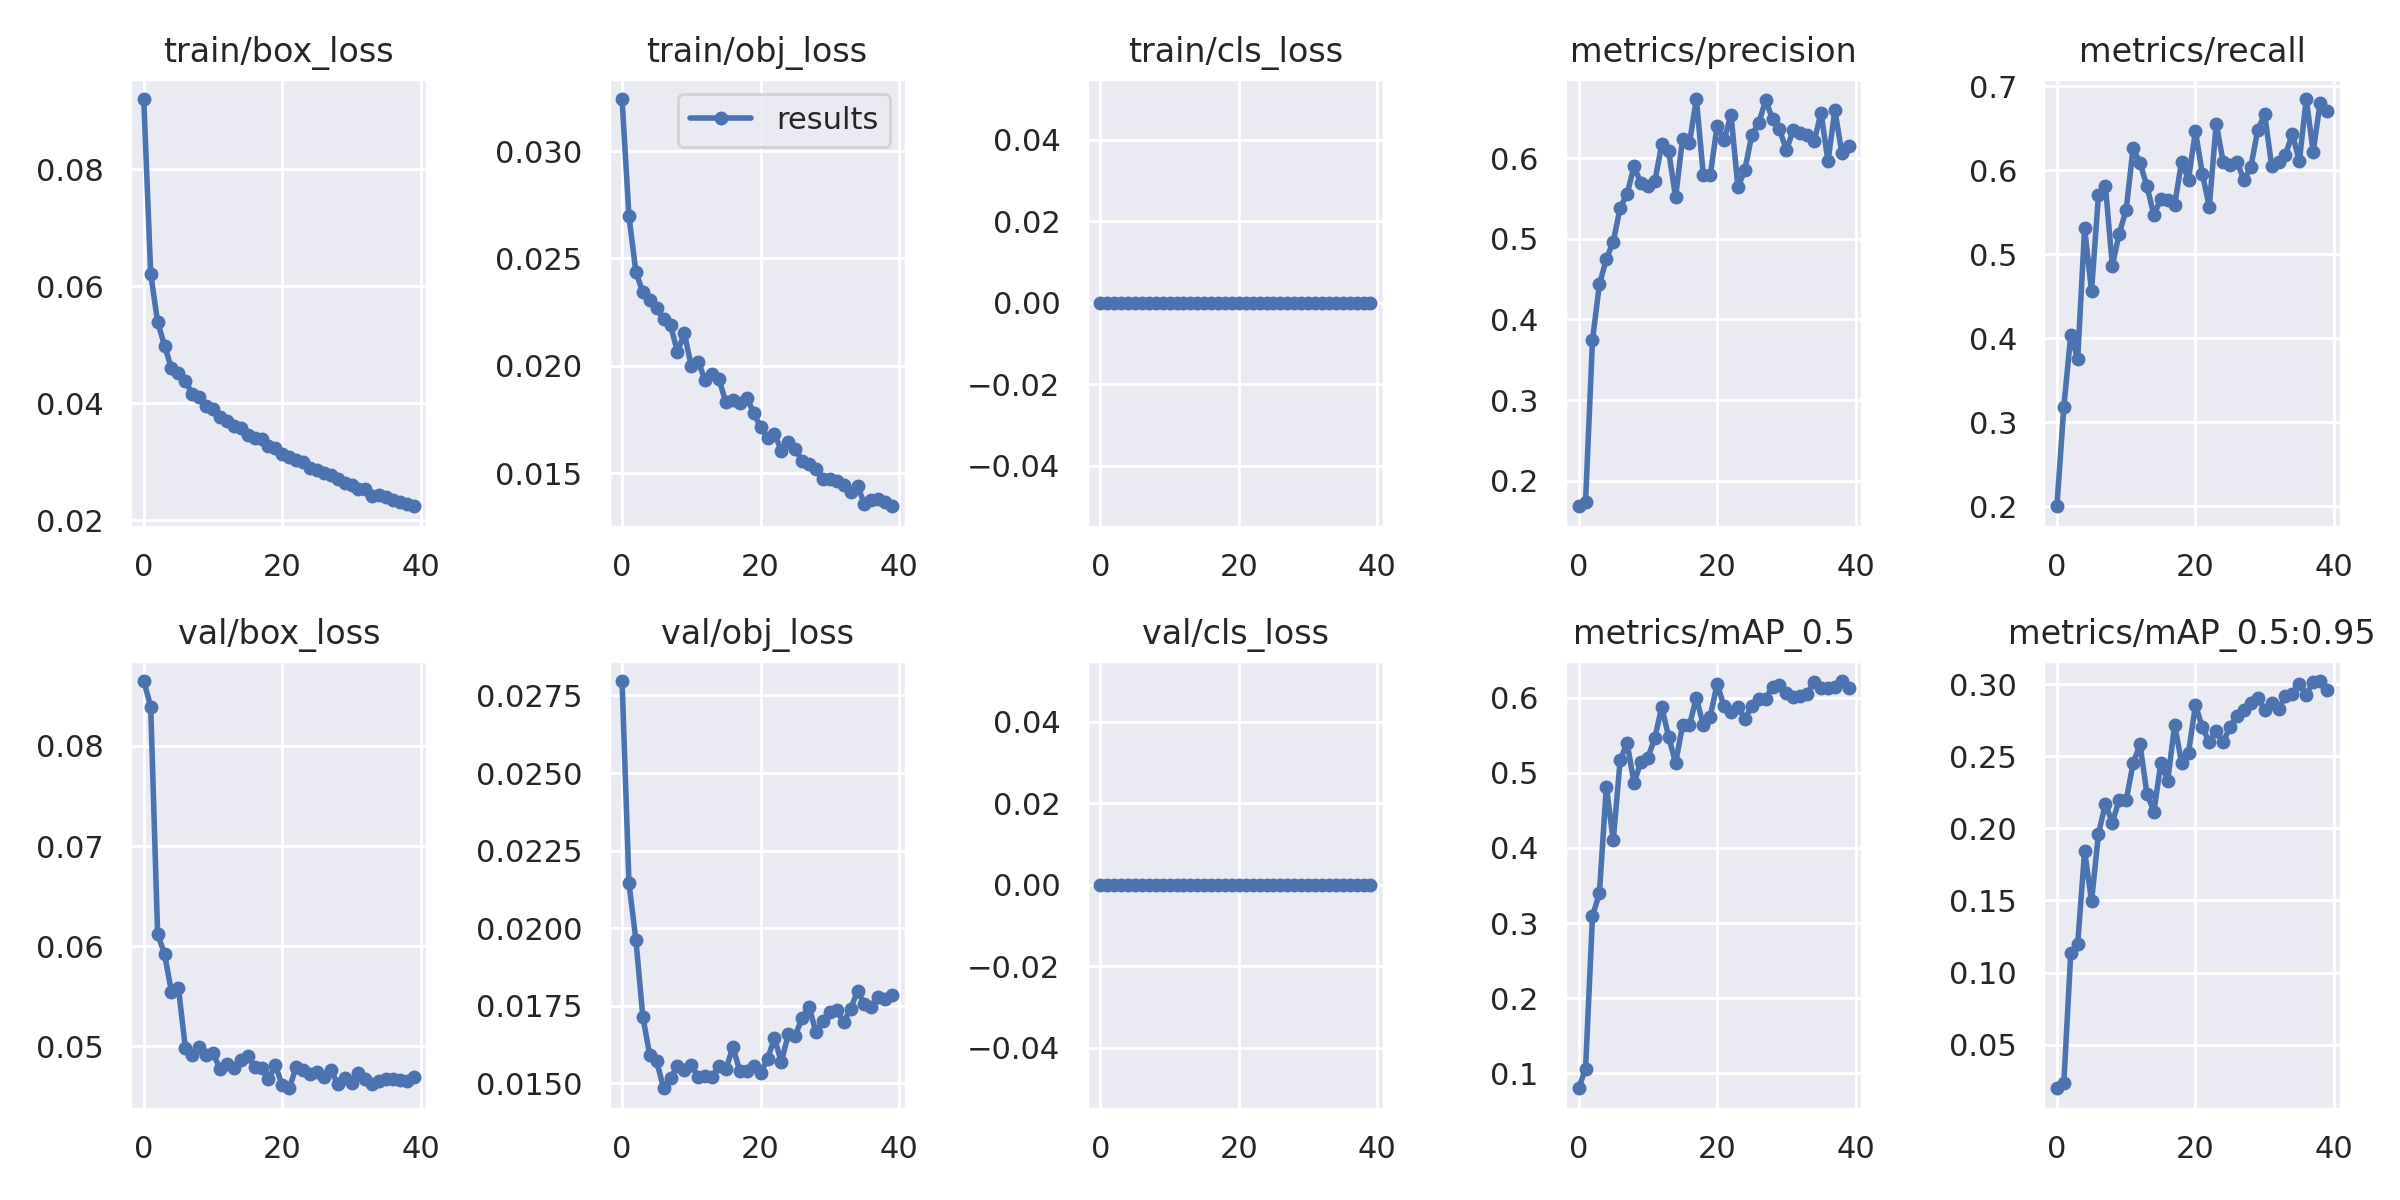

Data behind this chart, as committed beside it:
epoch, train/box_loss, train/obj_loss, train/cls_loss, metrics/precision, metrics/recall, metrics/mAP_0.5, metrics/mAP_0.5:0.95, val/box_loss, val/obj_loss, val/cls_loss, x/lr0, x/lr1, x/lr2
0, 0.09202, 0.03242, 0, 0.1682, 0.2003, 0.08031, 0.0198, 0.08649, 0.02797, 0, 0.003258, 0.003258, 0.07068
1, 0.06216, 0.02696, 0, 0.1738, 0.3185, 0.1061, 0.02358, 0.08394, 0.02144, 0, 0.006428, 0.006428, 0.04052
2, 0.0539, 0.02436, 0, 0.3742, 0.4041, 0.3089, 0.1137, 0.06122, 0.01962, 0, 0.009433, 0.009433, 0.01019
3, 0.04987, 0.02344, 0, 0.4434, 0.3756, 0.3401, 0.1199, 0.05922, 0.01714, 0, 0.009258, 0.009258, 0.009258
4, 0.04596, 0.02307, 0, 0.4749, 0.5309, 0.4813, 0.1843, 0.05544, 0.01591, 0, 0.009258, 0.009258, 0.009258
5, 0.04525, 0.02269, 0, 0.4964, 0.4564, 0.4099, 0.1495, 0.05584, 0.0157, 0, 0.00901, 0.00901, 0.00901
6, 0.04381, 0.02217, 0, 0.5386, 0.5705, 0.517, 0.1962, 0.04986, 0.01484, 0, 0.008762, 0.008762, 0.008762
7, 0.04166, 0.02189, 0, 0.5558, 0.5816, 0.5393, 0.217, 0.04909, 0.01517, 0, 0.008515, 0.008515, 0.008515
8, 0.04103, 0.02067, 0, 0.5901, 0.4865, 0.4865, 0.204, 0.04989, 0.01554, 0, 0.008268, 0.008268, 0.008268
9, 0.03949, 0.02151, 0, 0.569, 0.5246, 0.5145, 0.22, 0.04911, 0.01543, 0, 0.00802, 0.00802, 0.00802
10, 0.0391, 0.01999, 0, 0.5654, 0.5531, 0.5202, 0.2195, 0.04932, 0.01558, 0, 0.007772, 0.007772, 0.007772
11, 0.03761, 0.02021, 0, 0.5714, 0.626, 0.5461, 0.245, 0.04774, 0.0152, 0, 0.007525, 0.007525, 0.007525
12, 0.03701, 0.01933, 0, 0.617, 0.6086, 0.5874, 0.2583, 0.04818, 0.01525, 0, 0.007278, 0.007278, 0.007278
13, 0.0361, 0.01962, 0, 0.6087, 0.5809, 0.5478, 0.224, 0.04777, 0.01521, 0, 0.00703, 0.00703, 0.00703
14, 0.03579, 0.01937, 0, 0.5514, 0.5467, 0.5129, 0.2116, 0.04865, 0.01556, 0, 0.006783, 0.006783, 0.006783
15, 0.03465, 0.01831, 0, 0.6237, 0.5658, 0.5629, 0.245, 0.04902, 0.01545, 0, 0.006535, 0.006535, 0.006535
16, 0.03408, 0.01843, 0, 0.6188, 0.5651, 0.5632, 0.2332, 0.04797, 0.01617, 0, 0.006287, 0.006287, 0.006287
17, 0.03396, 0.0183, 0, 0.6734, 0.5588, 0.5999, 0.2717, 0.04787, 0.0154, 0, 0.00604, 0.00604, 0.00604
18, 0.03275, 0.01853, 0, 0.5796, 0.6101, 0.5631, 0.2457, 0.04672, 0.01538, 0, 0.005792, 0.005792, 0.005792
19, 0.03233, 0.01782, 0, 0.5787, 0.5889, 0.5746, 0.2526, 0.04809, 0.01556, 0, 0.005545, 0.005545, 0.005545
20, 0.03139, 0.01715, 0, 0.6404, 0.6463, 0.6184, 0.2853, 0.04609, 0.01532, 0, 0.005298, 0.005298, 0.005298
21, 0.03083, 0.01666, 0, 0.6224, 0.5959, 0.5882, 0.2702, 0.0458, 0.01578, 0, 0.00505, 0.00505, 0.00505
22, 0.03036, 0.01684, 0, 0.6539, 0.5564, 0.5813, 0.2597, 0.0479, 0.01645, 0, 0.004803, 0.004803, 0.004803
23, 0.02993, 0.01606, 0, 0.5638, 0.6555, 0.5878, 0.2676, 0.04758, 0.01569, 0, 0.004555, 0.004555, 0.004555
24, 0.0289, 0.01645, 0, 0.5857, 0.6101, 0.571, 0.2597, 0.04722, 0.01657, 0, 0.004307, 0.004307, 0.004307
25, 0.02858, 0.01615, 0, 0.6285, 0.6057, 0.5891, 0.2706, 0.04741, 0.01653, 0, 0.00406, 0.00406, 0.00406
26, 0.02809, 0.01558, 0, 0.6435, 0.6101, 0.5986, 0.278, 0.04695, 0.01711, 0, 0.003812, 0.003812, 0.003812
27, 0.02773, 0.01544, 0, 0.6718, 0.588, 0.5986, 0.2821, 0.04763, 0.01747, 0, 0.003565, 0.003565, 0.003565
28, 0.02711, 0.01521, 0, 0.6487, 0.6038, 0.6146, 0.287, 0.04623, 0.01665, 0, 0.003318, 0.003318, 0.003318
29, 0.02638, 0.01476, 0, 0.636, 0.648, 0.6161, 0.2905, 0.04679, 0.01699, 0, 0.00307, 0.00307, 0.00307
30, 0.02598, 0.01476, 0, 0.6099, 0.6666, 0.6065, 0.2823, 0.04633, 0.01729, 0, 0.002822, 0.002822, 0.002822
31, 0.02535, 0.01463, 0, 0.6356, 0.6054, 0.6004, 0.2867, 0.04736, 0.01735, 0, 0.002575, 0.002575, 0.002575
32, 0.02533, 0.01445, 0, 0.6311, 0.6101, 0.6026, 0.283, 0.04671, 0.01697, 0, 0.002328, 0.002328, 0.002328
33, 0.02421, 0.01412, 0, 0.6284, 0.6183, 0.6047, 0.2915, 0.04624, 0.0174, 0, 0.00208, 0.00208, 0.00208
34, 0.02425, 0.01442, 0, 0.6207, 0.6433, 0.621, 0.2932, 0.04655, 0.01797, 0, 0.001832, 0.001832, 0.001832
35, 0.02391, 0.01358, 0, 0.6564, 0.6105, 0.6131, 0.3003, 0.04674, 0.01756, 0, 0.001585, 0.001585, 0.001585
36, 0.02342, 0.01377, 0, 0.5962, 0.6846, 0.6134, 0.2926, 0.04677, 0.01744, 0, 0.001337, 0.001337, 0.001337
37, 0.02311, 0.01381, 0, 0.6596, 0.6222, 0.6139, 0.3018, 0.04661, 0.01779, 0, 0.00109, 0.00109, 0.00109
38, 0.02286, 0.01365, 0, 0.6067, 0.6799, 0.622, 0.3022, 0.04654, 0.0177, 0, 0.0008425, 0.0008425, 0.0008425
39, 0.02239, 0.01348, 0, 0.6157, 0.6704, 0.6129, 0.2958, 0.04689, 0.01784, 0, 0.000595, 0.000595, 0.000595
